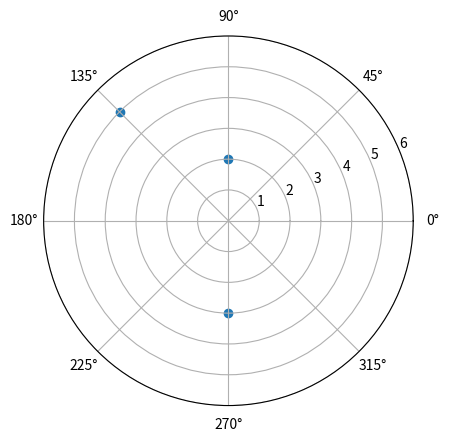

This chart was generated by the following Python code:
import matplotlib.pyplot as plt
import math
fc = 2*math.pi
deg = fc/360

x = [90*deg, 270*deg, 135*deg]
y = [2.0,3.0,5.0]


plt.subplot(111, polar=True)
plt.ylim(0,6)
plt.scatter(x,y)
plt.show()


